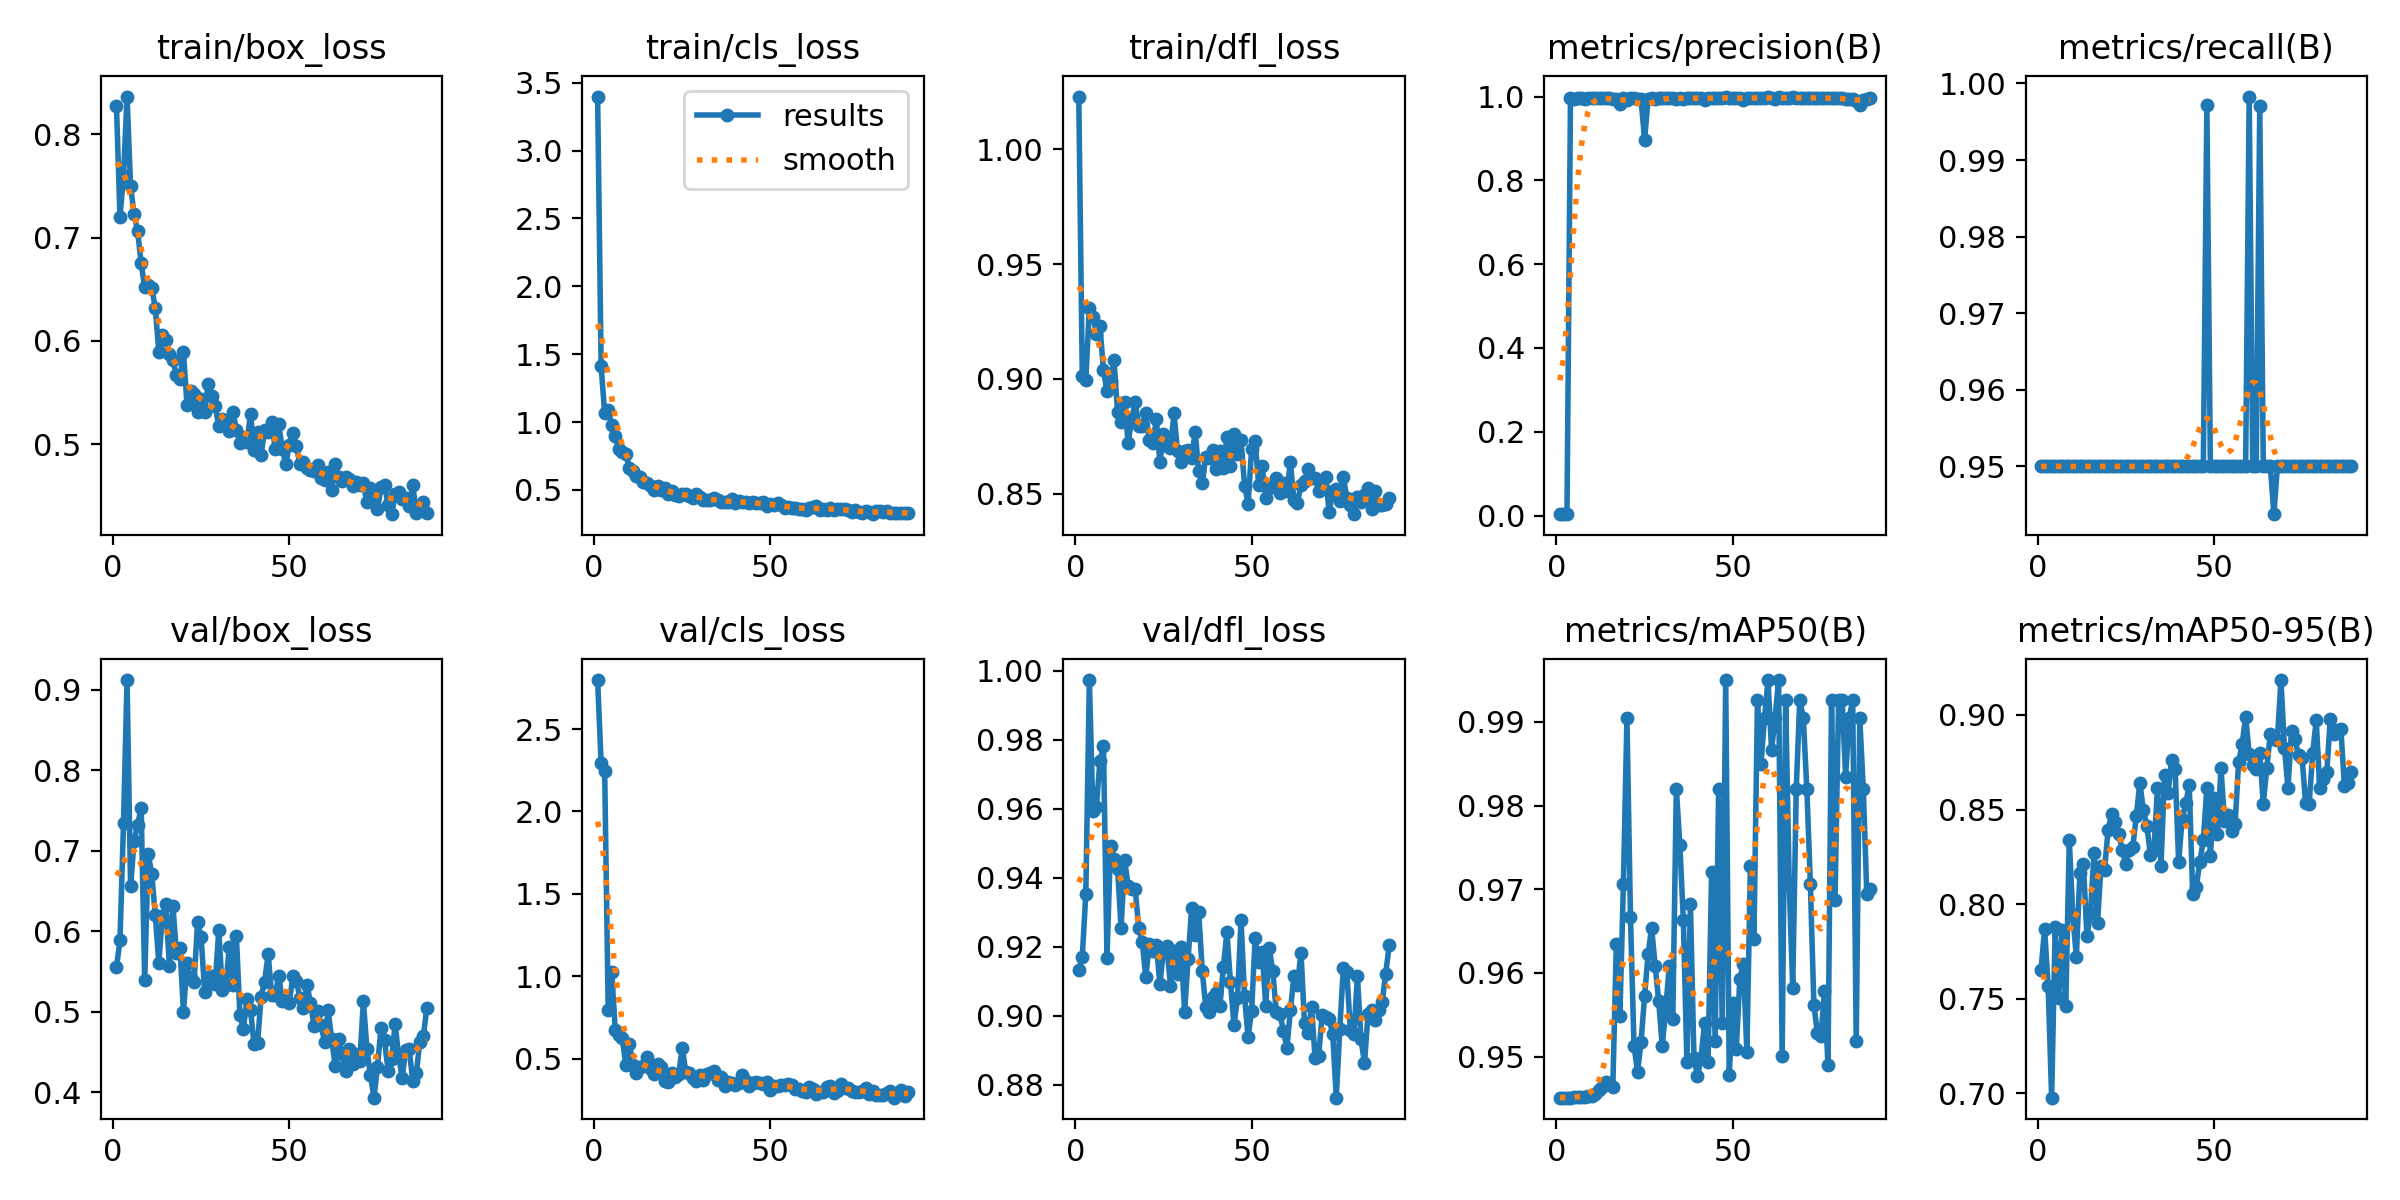

The file beside this chart, header and first rows:
epoch, time, train/box_loss, train/cls_loss, train/dfl_loss, metrics/precision(B), metrics/recall(B), metrics/mAP50(B), metrics/mAP50-95(B), val/box_loss, val/cls_loss, val/dfl_loss, lr/pg0, lr/pg1, lr/pg2
1, 9.938, 0.8277, 3.399, 1.023, 0.00333, 0.95, 0.9451, 0.7652, 0.5551, 2.798, 0.9133, 0.0027, 0.0027, 0.0757
2, 17.15, 0.7205, 1.41, 0.9011, 0.00333, 0.95, 0.9451, 0.7869, 0.5886, 2.291, 0.9172, 0.005489, 0.005489, 0.05049
3, 24.47, 0.7599, 1.065, 0.8997, 0.00333, 0.95, 0.9451, 0.7569, 0.7344, 2.247, 0.9355, 0.008267, 0.008267, 0.02527
4, 31.54, 0.8367, 1.086, 0.931, 0.9965, 0.95, 0.9451, 0.6976, 0.9118, 0.7955, 0.9973, 0.009941, 0.009941, 0.009941
5, 38.52, 0.7499, 0.979, 0.9271, 0.9953, 0.95, 0.9451, 0.7877, 0.6556, 1.028, 0.9593, 0.009921, 0.009921, 0.009921
6, 45.55, 0.7226, 0.8935, 0.9198, 0.9967, 0.95, 0.9452, 0.7504, 0.7124, 0.6718, 0.9607, 0.009901, 0.009901, 0.009901
7, 52.48, 0.7063, 0.7981, 0.9232, 0.996, 0.95, 0.9452, 0.7862, 0.7321, 0.6432, 0.9739, 0.009881, 0.009881, 0.009881
8, 59.59, 0.6752, 0.7754, 0.9037, 0.9946, 0.95, 0.9452, 0.7458, 0.7534, 0.622, 0.9782, 0.009861, 0.009861, 0.009861
9, 66.63, 0.6521, 0.7645, 0.8948, 0.9968, 0.95, 0.9453, 0.8337, 0.5388, 0.46, 0.9169, 0.009842, 0.009842, 0.009842
10, 73.83, 0.6544, 0.6581, 0.8991, 0.9969, 0.95, 0.9453, 0.794, 0.6954, 0.5908, 0.9494, 0.009822, 0.009822, 0.009822
11, 80.82, 0.6515, 0.639, 0.9081, 0.996, 0.95, 0.9455, 0.772, 0.6715, 0.4578, 0.9455, 0.009802, 0.009802, 0.009802
12, 87.87, 0.6322, 0.6027, 0.8856, 0.9974, 0.95, 0.946, 0.8162, 0.6199, 0.4114, 0.9425, 0.009782, 0.009782, 0.009782
13, 95.01, 0.5894, 0.5976, 0.8812, 0.9954, 0.95, 0.9464, 0.8214, 0.5609, 0.4472, 0.9255, 0.009762, 0.009762, 0.009762
14, 102.1, 0.6057, 0.5599, 0.8899, 0.9974, 0.95, 0.947, 0.7832, 0.6182, 0.4521, 0.9452, 0.009743, 0.009743, 0.009743
15, 109.2, 0.6012, 0.5514, 0.8719, 0.996, 0.95, 0.9468, 0.7951, 0.6342, 0.5073, 0.9377, 0.009723, 0.009723, 0.009723
16, 116.1, 0.5869, 0.5307, 0.8828, 0.9952, 0.95, 0.9464, 0.827, 0.5564, 0.4367, 0.9369, 0.009703, 0.009703, 0.009703
17, 123.4, 0.5816, 0.5027, 0.8898, 0.9941, 0.95, 0.9635, 0.7898, 0.6311, 0.404, 0.9368, 0.009683, 0.009683, 0.009683
18, 130.5, 0.5667, 0.5274, 0.8793, 0.9825, 0.95, 0.9549, 0.8202, 0.5733, 0.4677, 0.9255, 0.009663, 0.009663, 0.009663
19, 137.7, 0.5633, 0.5007, 0.8797, 0.9955, 0.95, 0.9706, 0.8182, 0.5796, 0.4465, 0.9214, 0.009644, 0.009644, 0.009644
20, 144.7, 0.5897, 0.5104, 0.8851, 0.9908, 0.95, 0.9905, 0.8393, 0.5001, 0.3665, 0.9112, 0.009624, 0.009624, 0.009624
21, 151.8, 0.5375, 0.4728, 0.8733, 0.997, 0.95, 0.9667, 0.8475, 0.561, 0.3565, 0.921, 0.009604, 0.009604, 0.009604
22, 159, 0.5514, 0.488, 0.8721, 0.9971, 0.95, 0.9513, 0.8435, 0.5421, 0.4104, 0.9188, 0.009584, 0.009584, 0.009584
23, 166.1, 0.5482, 0.4653, 0.8824, 0.9953, 0.95, 0.9482, 0.8372, 0.5373, 0.3856, 0.9207, 0.009564, 0.009564, 0.009564
24, 173.1, 0.5311, 0.4561, 0.8636, 0.9945, 0.95, 0.9517, 0.8288, 0.611, 0.4068, 0.9092, 0.009545, 0.009545, 0.009545
25, 180.1, 0.5436, 0.4676, 0.8762, 0.8971, 0.95, 0.9572, 0.8213, 0.5925, 0.5658, 0.9189, 0.009525, 0.009525, 0.009525
26, 187.2, 0.5307, 0.4675, 0.8709, 0.9945, 0.95, 0.9622, 0.8288, 0.5245, 0.4163, 0.9202, 0.009505, 0.009505, 0.009505
27, 194.4, 0.5585, 0.4567, 0.8699, 0.9968, 0.95, 0.9654, 0.8302, 0.5425, 0.4115, 0.9086, 0.009485, 0.009485, 0.009485
28, 201.3, 0.5469, 0.4375, 0.885, 0.9939, 0.95, 0.9609, 0.8466, 0.5439, 0.3844, 0.9187, 0.009465, 0.009465, 0.009465
29, 208.5, 0.5368, 0.4725, 0.8684, 0.9967, 0.95, 0.9566, 0.8641, 0.5343, 0.3619, 0.9121, 0.009446, 0.009446, 0.009446
30, 215.5, 0.5177, 0.4455, 0.8637, 0.997, 0.95, 0.9513, 0.8498, 0.6019, 0.4016, 0.9199, 0.009426, 0.009426, 0.009426
31, 222.6, 0.5239, 0.4284, 0.8684, 0.9971, 0.95, 0.9557, 0.8412, 0.5272, 0.3668, 0.9011, 0.009406, 0.009406, 0.009406
32, 229.5, 0.5205, 0.4222, 0.8692, 0.9968, 0.95, 0.9608, 0.8258, 0.5334, 0.4079, 0.9166, 0.009386, 0.009386, 0.009386
33, 236.6, 0.5131, 0.4279, 0.8657, 0.9972, 0.95, 0.9545, 0.8288, 0.5803, 0.4095, 0.9312, 0.009366, 0.009366, 0.009366
34, 243.7, 0.5315, 0.4432, 0.877, 0.9945, 0.95, 0.982, 0.8615, 0.5327, 0.4265, 0.9233, 0.009347, 0.009347, 0.009347
35, 250.8, 0.5138, 0.4257, 0.8598, 0.9965, 0.95, 0.9753, 0.8203, 0.5936, 0.3692, 0.9302, 0.009327, 0.009327, 0.009327
36, 257.9, 0.5014, 0.411, 0.8546, 0.9939, 0.95, 0.9663, 0.8682, 0.4953, 0.3857, 0.9131, 0.009307, 0.009307, 0.009307
37, 265, 0.5068, 0.4083, 0.8661, 0.997, 0.95, 0.9494, 0.8585, 0.4783, 0.3337, 0.9026, 0.009287, 0.009287, 0.009287
38, 272.2, 0.5022, 0.41, 0.8658, 0.9969, 0.95, 0.9683, 0.8762, 0.5161, 0.3571, 0.901, 0.009267, 0.009267, 0.009267
39, 279.4, 0.5292, 0.4297, 0.869, 0.9969, 0.95, 0.9498, 0.8714, 0.5023, 0.3507, 0.9054, 0.009248, 0.009248, 0.009248
40, 286.6, 0.4946, 0.405, 0.8607, 0.9969, 0.95, 0.9477, 0.8223, 0.4595, 0.3375, 0.9066, 0.009228, 0.009228, 0.009228
41, 293.6, 0.5119, 0.4154, 0.8687, 0.9972, 0.95, 0.9498, 0.845, 0.4606, 0.3488, 0.9028, 0.009208, 0.009208, 0.009208
42, 300.8, 0.4896, 0.4092, 0.861, 0.9911, 0.95, 0.954, 0.8534, 0.5187, 0.3994, 0.9142, 0.009188, 0.009188, 0.009188
43, 307.9, 0.5141, 0.4128, 0.8749, 0.9955, 0.95, 0.9494, 0.8628, 0.5373, 0.3641, 0.9242, 0.009168, 0.009168, 0.009168
44, 315, 0.5114, 0.4001, 0.8619, 0.9967, 0.95, 0.972, 0.8053, 0.5717, 0.3353, 0.9098, 0.009149, 0.009149, 0.009149
45, 322.1, 0.5217, 0.408, 0.8758, 0.9972, 0.95, 0.9518, 0.8092, 0.5209, 0.3489, 0.8974, 0.009129, 0.009129, 0.009129
46, 329.1, 0.495, 0.4001, 0.8671, 0.9965, 0.95, 0.982, 0.8224, 0.5204, 0.3548, 0.9051, 0.009109, 0.009109, 0.009109
47, 336.3, 0.5196, 0.4016, 0.8732, 0.9968, 0.95, 0.954, 0.8337, 0.5448, 0.3527, 0.9278, 0.009089, 0.009089, 0.009089
48, 343.4, 0.4956, 0.4069, 0.8535, 1, 0.9971, 0.995, 0.8615, 0.5132, 0.3426, 0.9056, 0.009069, 0.009069, 0.009069
49, 350.6, 0.4807, 0.3836, 0.8456, 0.9956, 0.95, 0.9478, 0.8253, 0.5143, 0.3595, 0.8938, 0.00905, 0.00905, 0.00905
50, 357.5, 0.4993, 0.3953, 0.8693, 0.997, 0.95, 0.9564, 0.8563, 0.5104, 0.3066, 0.9015, 0.00903, 0.00903, 0.00903
51, 364.6, 0.5105, 0.3901, 0.8728, 0.997, 0.95, 0.9509, 0.837, 0.544, 0.334, 0.9225, 0.00901, 0.00901, 0.00901
52, 371.6, 0.4985, 0.4035, 0.8539, 0.9965, 0.95, 0.9593, 0.8718, 0.5375, 0.3311, 0.9157, 0.00899, 0.00899, 0.00899
53, 378.7, 0.4804, 0.3849, 0.862, 0.9913, 0.95, 0.9611, 0.8441, 0.5173, 0.3423, 0.9186, 0.00897, 0.00897, 0.00897
54, 385.9, 0.4832, 0.369, 0.8482, 0.9968, 0.95, 0.9506, 0.8469, 0.505, 0.3415, 0.9029, 0.008951, 0.008951, 0.008951
55, 392.9, 0.477, 0.3708, 0.8526, 0.9971, 0.95, 0.9728, 0.8385, 0.5329, 0.3451, 0.9196, 0.008931, 0.008931, 0.008931
56, 400, 0.4746, 0.3699, 0.8535, 0.9971, 0.95, 0.964, 0.8422, 0.5109, 0.3392, 0.913, 0.008911, 0.008911, 0.008911
57, 407, 0.4743, 0.3691, 0.857, 0.9968, 0.95, 0.9926, 0.8749, 0.4828, 0.3146, 0.901, 0.008891, 0.008891, 0.008891
58, 414.2, 0.4794, 0.3624, 0.8501, 0.9964, 0.95, 0.985, 0.8845, 0.5009, 0.3135, 0.9007, 0.008871, 0.008871, 0.008871
59, 421.4, 0.4675, 0.3555, 0.8545, 0.9968, 0.95, 0.9905, 0.8991, 0.4829, 0.3049, 0.8958, 0.008852, 0.008852, 0.008852
60, 428.5, 0.4651, 0.35, 0.8512, 1, 0.9983, 0.995, 0.8795, 0.4624, 0.2972, 0.8908, 0.008832, 0.008832, 0.008832
... 29 more rows
